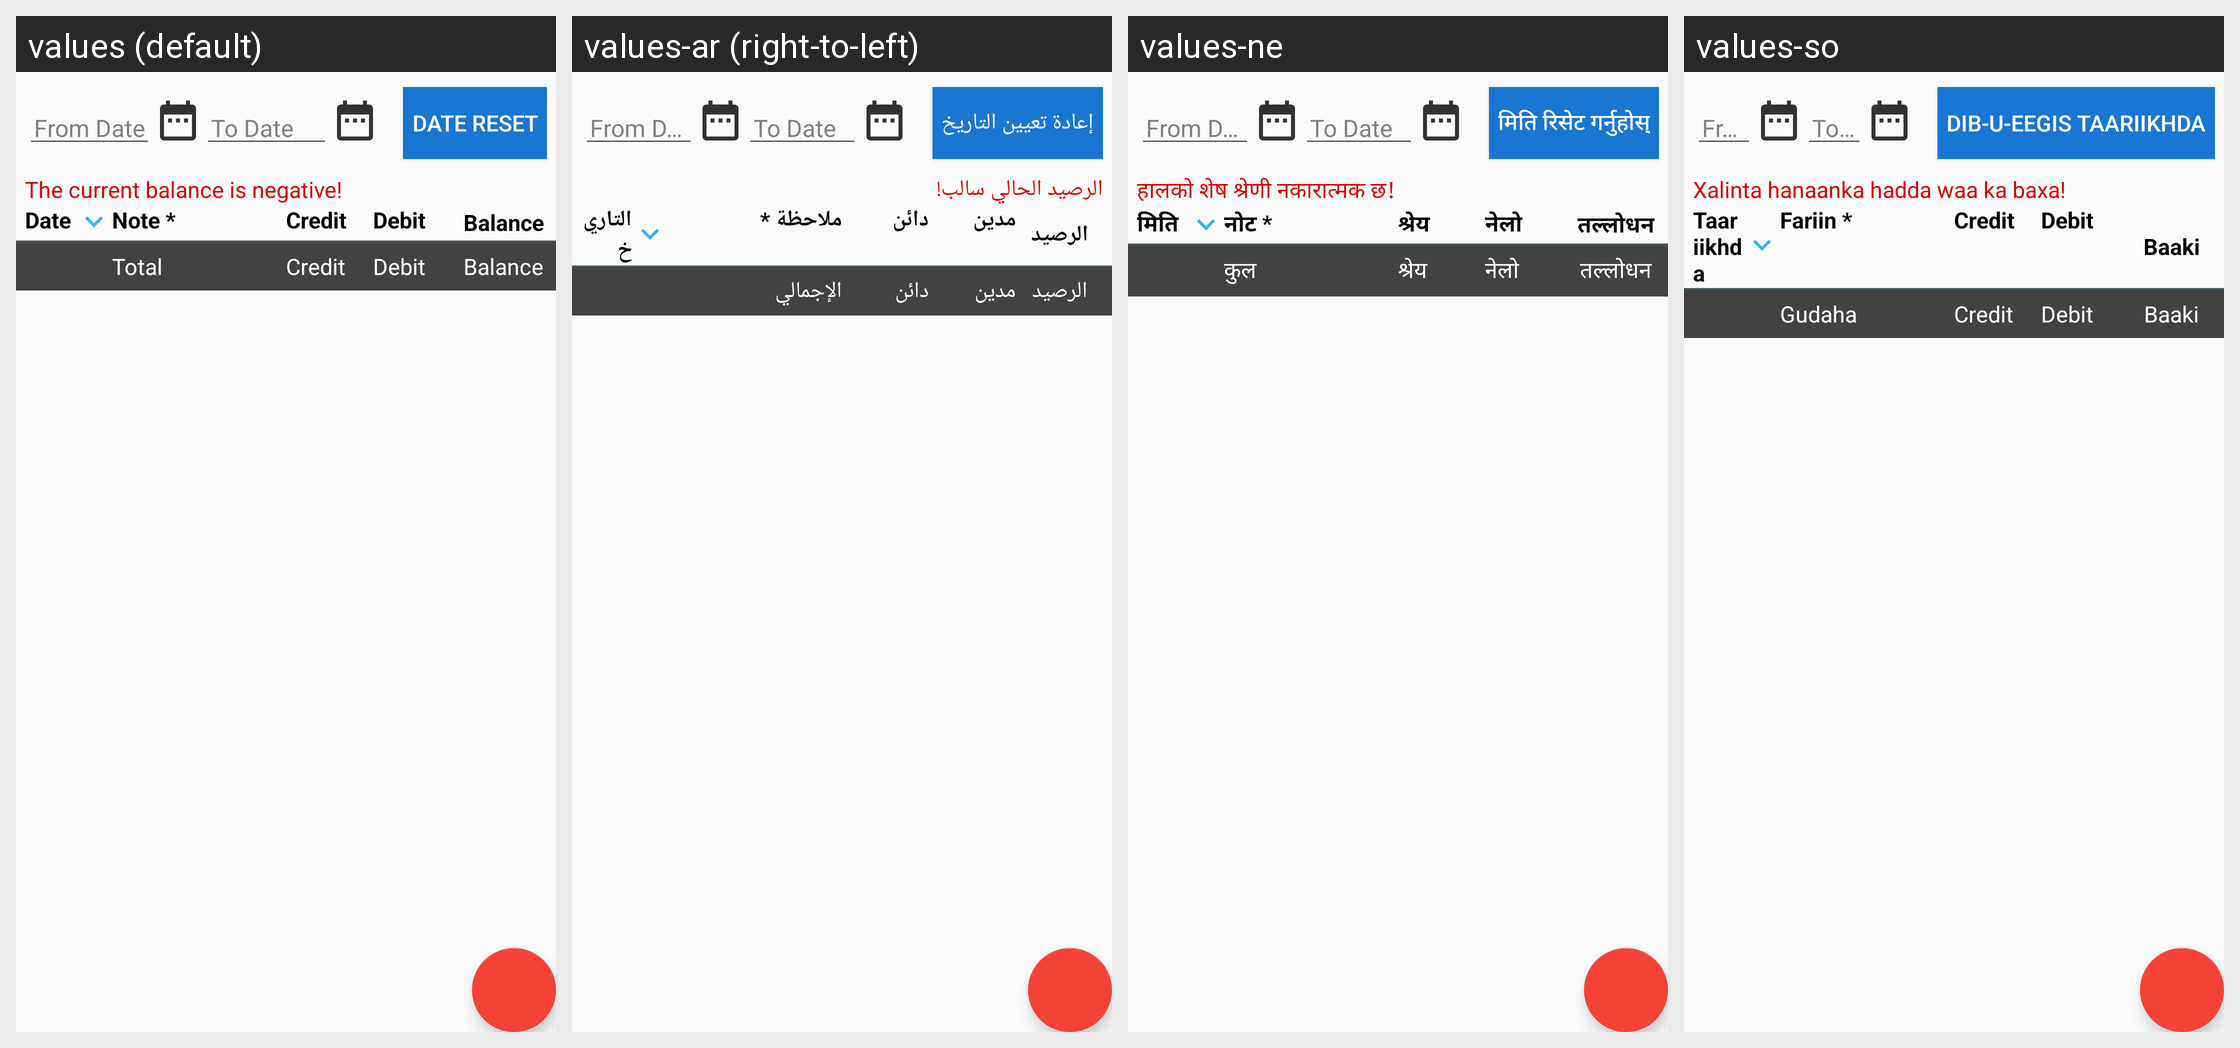

Here is an Android app screen in its default locale and in the app's own translations. Write out the translated-string differences for the strings that appear on this screen.
Android screen res/layout/fragment_finance.xml rendered under 4 locales, left to right: values (default), values-ar (right-to-left), values-ne, values-so. Device: Nexus 5 (rendered at 1080×1920; each locale shown at half size, 540×960, under a caption strip naming it); theme MyMaterialTheme.
Other locales in the repository, not shown: values-es, values-fr.
Strings drawn on this screen, with the default value and each locale's value (text and hints the layout hard-codes, and strings that could not be matched under every locale, appear in the picture but are not listed):

date_reset
  values: Date Reset
  values-ar: إعادة تعيين التاريخ
  values-ne: मिति रिसेट गर्नुहोस्
  values-so: Dib-u-eegis Taariikhda

negative_balance
  values: The current balance is negative!
  values-ar: الرصيد الحالي سالب!
  values-ne: हालको शेष श्रेणी नकारात्मक छ!
  values-so: Xalinta hanaanka hadda waa ka baxa!

date
  values: Date
  values-ar: التاريخ
  values-ne: मिति
  values-so: Taariikhda

note
  values: Note *
  values-ar: ملاحظة *
  values-ne: नोट *
  values-so: Fariin *

credit
  values: Credit
  values-ar: دائن
  values-ne: श्रेय
  values-so: Credit

debit
  values: Debit
  values-ar: مدين
  values-ne: नेलो
  values-so: Debit

balance
  values: Balance
  values-ar: الرصيد
  values-ne: तल्लोधन
  values-so: Baaki

total
  values: Total
  values-ar: الإجمالي
  values-ne: कुल
  values-so: Gudaha
